Run: headless pygame with SDL's dummy video driver; simulated clock (each Clock.tick advances the game by its frame time, no real sleeping); random seed 0; keys injected as events and as key.get_pressed() state; no mouse input.
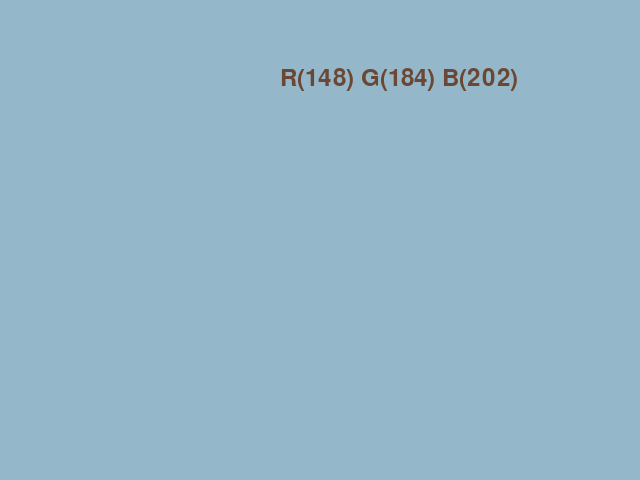
Frame 1 of 4 · flips 1–60 · no input
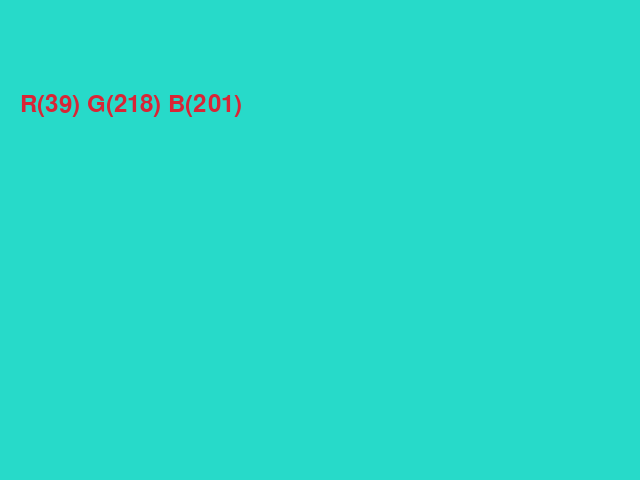
Frame 2 of 4 · flips 61–180 · tapped SPACE, RETURN · held RIGHT (→), D
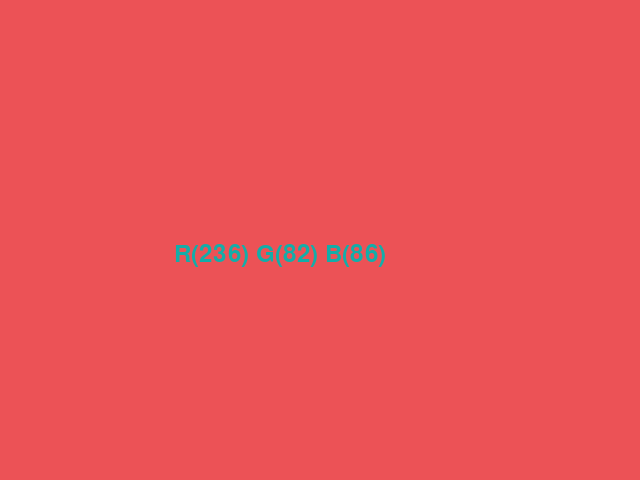
Frame 3 of 4 · flips 181–300 · held DOWN (↓), S
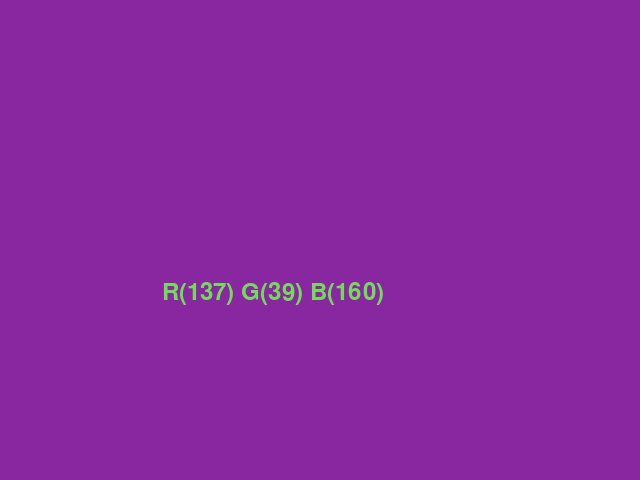
Frame 4 of 4 · flips 301–420 · held LEFT (←), A, UP (↑), W

The pygame program that drew these frames:

import pygame
from random import randint
import time
pygame.init()
screen = pygame.display.set_mode((640,480))
background = pygame.Surface(screen.get_size())
background.fill((255,255,255))
background = background.convert()
screen.blit(background, (0,0))
font = pygame.font.Font(None,36)

flag = 1

mainloop = 1
while (mainloop == 1):
	for event in pygame.event.get():
		if event.type == pygame.QUIT:
			mainloop = False
		elif event.type == pygame.KEYDOWN:
			if (flag == 0):
				flag = 1
			else:
				flag = 0
	if (flag == 1):
		r = randint(0,255)
		g = randint(0,255)
		b = randint(0,255)
		textr = 255 - r
		textg = 255 - g
		textb = 255 - b
		text= font.render("R(" + str(r) + ") G(" + str(g) + ") B(" + str(b) + ")", 1, (textr, textg, textb))
		background.fill((r,g,b))
		textpos = text.get_rect()
		textpos.x = randint(0,400)
		textpos.y = randint(0,350)
		background.blit(text, textpos)
		background = background.convert()
		screen.blit(background, (0,0))
		pygame.display.flip()
	time.sleep(1)
